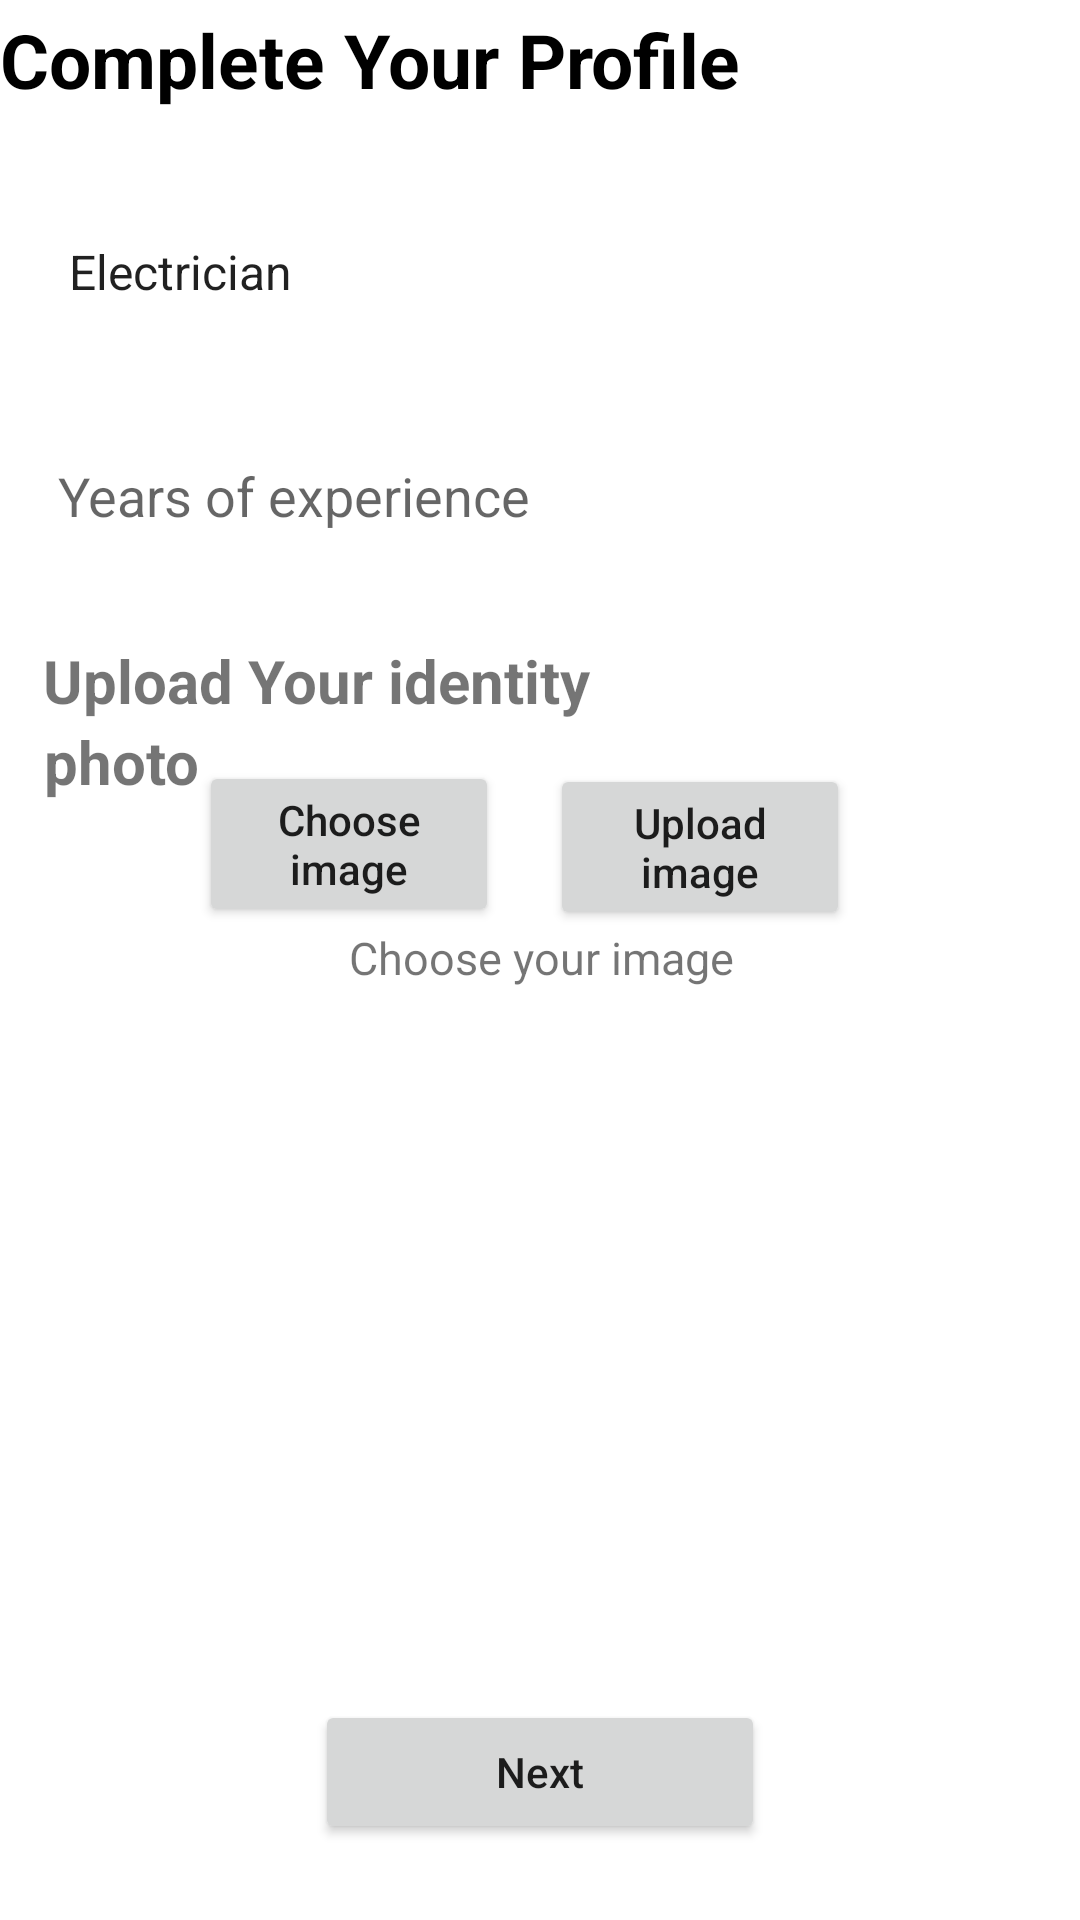

Reconstruct the res/layout file that produces this screen, plus the resources it refers to.
<!-- AndroidManifest.xml: application theme Theme.Procare -->
<!-- res/layout/activity_qualification.xml -->
<?xml version="1.0" encoding="utf-8"?>
<androidx.constraintlayout.widget.ConstraintLayout xmlns:android="http://schemas.android.com/apk/res/android"
    xmlns:app="http://schemas.android.com/apk/res-auto"
    xmlns:tools="http://schemas.android.com/tools"
    android:layout_width="match_parent"
    android:layout_height="match_parent"
    android:layout_margin="15dp"
    tools:context="com.mohan.procare.QualificationActivity">

    <TextView
        android:id="@+id/profile"
        android:layout_width="wrap_content"
        android:layout_height="wrap_content"
        android:text="Complete Your Profile"
        android:textColor="@color/black"
        android:textSize="25dp"
        android:textStyle="bold"
        app:layout_constraintBottom_toBottomOf="parent"
        app:layout_constraintEnd_toEndOf="parent"
        app:layout_constraintHorizontal_bias="0.0"
        app:layout_constraintStart_toStartOf="parent"
        app:layout_constraintTop_toTopOf="parent"
        app:layout_constraintVertical_bias="0.005" />

















   <Spinner
    android:id="@+id/spinner_professional"
    android:layout_width="match_parent"
    android:layout_height="wrap_content"
    android:entries="@array/professional_categories"
       tools:ignore="MissingConstraints"
       android:background="@drawable/edit_text_bg"
       android:drawableLeft="@drawable/baseline_edit_note_24"
       android:hint=" Qualifications"
       android:padding="15dp"
       android:prompt="@string/select_professional"
       app:layout_constraintBottom_toBottomOf="parent"
       app:layout_constraintEnd_toEndOf="parent"
       app:layout_constraintHorizontal_bias="0.39"
       app:layout_constraintStart_toStartOf="parent"
       app:layout_constraintTop_toBottomOf="@+id/profile"
       app:layout_constraintVertical_bias="0.051"
       app:layout_constraintWidth_percent=".9"/>




    <EditText
        android:id="@+id/exp"
        android:layout_width="match_parent"
        android:layout_height="wrap_content"
        android:background="@drawable/edit_text_bg"
        android:drawableLeft="@drawable/baseline_engineering_24"
        android:hint=" Years of experience"
        android:padding="15dp"
        app:layout_constraintBottom_toBottomOf="parent"
        app:layout_constraintEnd_toEndOf="parent"
        app:layout_constraintHorizontal_bias="0.0"
        app:layout_constraintStart_toStartOf="parent"
        app:layout_constraintTop_toBottomOf="@+id/spinner_professional"
        app:layout_constraintVertical_bias="0.046"
        app:layout_constraintWidth_percent=".9" />

    <TextView
        android:id="@+id/textView5"
        android:layout_width="wrap_content"
        android:layout_height="wrap_content"
        android:text="Upload Your identity"
        android:textSize="20dp"
        android:textStyle="bold"
        app:layout_constraintBottom_toBottomOf="parent"
        app:layout_constraintEnd_toEndOf="parent"
        app:layout_constraintHorizontal_bias="0.08"
        app:layout_constraintStart_toStartOf="parent"
        app:layout_constraintTop_toTopOf="parent"
        app:layout_constraintVertical_bias="0.348" />

    <TextView
        android:id="@+id/textView6"
        android:layout_width="wrap_content"
        android:layout_height="wrap_content"
        android:layout_marginBottom="360dp"
        android:text="photo"
        android:textSize="20dp"
        android:textStyle="bold"
        app:layout_constraintBottom_toBottomOf="parent"
        app:layout_constraintEnd_toEndOf="parent"
        app:layout_constraintHorizontal_bias="0.048"
        app:layout_constraintStart_toStartOf="parent"
        app:layout_constraintTop_toBottomOf="@+id/textView5"
        app:layout_constraintVertical_bias="0.0" />

    <Button
        android:id="@+id/chooseimage"
        android:layout_width="100dp"
        android:layout_height="wrap_content"
        android:layout_marginTop="26dp"
        android:layout_marginBottom="344dp"
        android:text="Choose image"
        android:textAllCaps="false"
        app:layout_constraintBottom_toBottomOf="parent"
        app:layout_constraintEnd_toStartOf="@+id/uploadimage"
        app:layout_constraintHorizontal_bias="0.795"
        app:layout_constraintStart_toStartOf="parent"
        app:layout_constraintTop_toBottomOf="@+id/textView5" />

    <Button

        android:id="@+id/uploadimage"
        android:layout_width="100dp"
        android:layout_height="wrap_content"
        android:layout_marginBottom="312dp"
        android:text="Upload image"
        android:textAllCaps="false"
        app:layout_constraintBottom_toBottomOf="parent"
        app:layout_constraintEnd_toEndOf="parent"
        app:layout_constraintHorizontal_bias="0.705"
        app:layout_constraintStart_toStartOf="parent"
        app:layout_constraintTop_toBottomOf="@+id/textView5"
        app:layout_constraintVertical_bias="0.448" />


    <TextView
        android:id="@+id/textView7"
        android:layout_width="wrap_content"
        android:layout_height="wrap_content"
        android:text="Choose your image"
        android:textSize="15dp"
        app:layout_constraintBottom_toBottomOf="parent"
        app:layout_constraintEnd_toEndOf="parent"
        app:layout_constraintHorizontal_bias="0.502"
        app:layout_constraintStart_toStartOf="parent"
        app:layout_constraintTop_toBottomOf="@+id/chooseimage"
        app:layout_constraintVertical_bias="0.0" />

    <ImageView
        android:id="@+id/qulifi_image"
        android:layout_width="401dp"
        android:layout_height="216dp"
        app:layout_constraintBottom_toTopOf="@+id/next"
        android:layout_marginHorizontal="16dp"
        app:layout_constraintEnd_toEndOf="parent"
        app:layout_constraintStart_toStartOf="parent"
        app:layout_constraintTop_toBottomOf="@+id/textView7"
        tools:srcCompat="@tools:sample/avatars" />

    <ProgressBar
        android:layout_width="wrap_content"
        android:layout_height="wrap_content"
        android:id="@+id/progressbar"
        android:visibility="invisible"
        app:layout_constraintBottom_toBottomOf="parent"
        app:layout_constraintEnd_toEndOf="parent"
        app:layout_constraintStart_toStartOf="parent"
        app:layout_constraintTop_toBottomOf="@+id/textView7" />


    <Button
        android:id="@+id/next"
        android:layout_width="150dp"
        android:layout_height="wrap_content"
        android:text="Next"
        android:onClick="next"
        android:textAllCaps="false"
        app:layout_constraintBottom_toBottomOf="parent"
        app:layout_constraintEnd_toEndOf="parent"
        app:layout_constraintStart_toStartOf="parent"
        app:layout_constraintTop_toTopOf="parent"
        app:layout_constraintVertical_bias="0.957" />


</androidx.constraintlayout.widget.ConstraintLayout>
<!-- resources referenced by this layout -->
<resources>
  <string-array name="professional_categories">
          <item>Electrician</item>
          <item>Plumber</item>
          <item>Carpenter</item>
          <item>PestControl</item>
      </string-array>
  <color name="black">#FF000000</color>
  <string name="select_professional">Select Professional</string>
  <style name="Theme.Procare" parent="Base.Theme.Procare" />
  <style name="Base.Theme.Procare" parent="Theme.MaterialComponents.DayNight.DarkActionBar">
          
  
  
          <item name="colorPrimary">@color/orange</item>
          <item name="colorPrimaryVariant">@color/black1</item>
          <item name="colorOnPrimary">@color/white1</item>
  
  
          
      </style>
  <color name="orange">#fa7c59</color>
  <color name="black1">#ffde5c</color>
  <color name="white1">#ffffff</color>
</resources>
